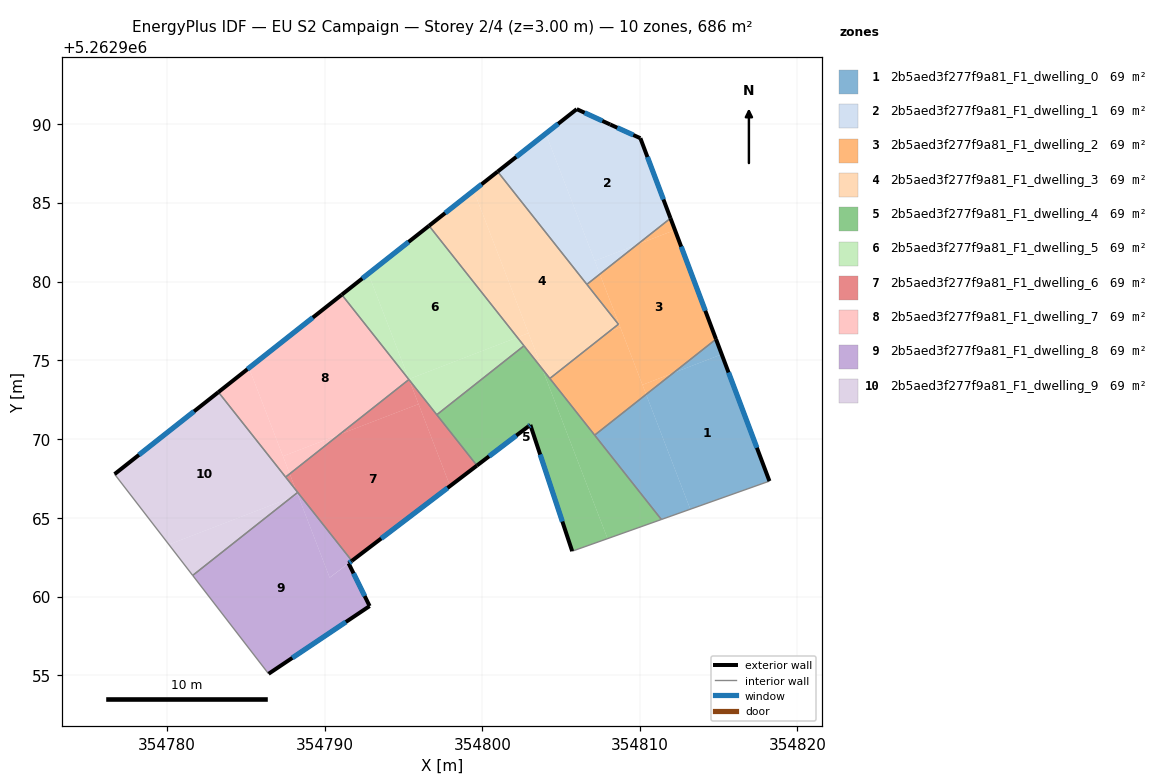
=== STOREY PLAN SPEC (per zone: floor XY polygon, exterior-wall plan segments, windows/doors) ===
zone 1: 2b5aed3f277f9a81_F1_dwelling_0  (68.6 m²)
  floor: (354815.20, 5262975.38) (354818.23, 5262967.33) (354813.21, 5262965.55) (354810.40, 5262972.83) (354812.12, 5262974.19)
  floor: (354814.84, 5262976.34) (354815.20, 5262975.38) (354812.12, 5262974.19)
  floor: (354810.40, 5262972.83) (354813.21, 5262965.55) (354811.37, 5262964.89) (354807.13, 5262970.25)
  exterior wall: (354818.23, 5262967.33) – (354814.84, 5262976.34)  [9.6 m]
    window: (354817.43, 5262969.45) – (354815.63, 5262974.23)  [8.1 m²]
  interior walls: 3
zone 2: 2b5aed3f277f9a81_F1_dwelling_1  (68.6 m²)
  floor: (354810.04, 5262989.10) (354811.95, 5262984.02) (354809.84, 5262982.35) (354807.14, 5262981.31) (354804.03, 5262989.39) (354806.00, 5262990.94) (354808.12, 5262989.97)
  floor: (354809.84, 5262982.35) (354807.46, 5262980.47) (354807.14, 5262981.31)
  floor: (354804.03, 5262989.39) (354807.46, 5262980.47) (354806.64, 5262979.82) (354800.98, 5262986.98)
  exterior wall: (354806.00, 5262990.94) – (354800.98, 5262986.98)  [6.4 m]
    window: (354804.82, 5262990.01) – (354802.16, 5262987.91)  [5.4 m²]
  exterior wall: (354808.12, 5262989.97) – (354806.00, 5262990.94)  [2.3 m]
    window: (354807.62, 5262990.20) – (354806.50, 5262990.71)  [2.0 m²]
  exterior wall: (354810.04, 5262989.10) – (354808.12, 5262989.97)  [2.1 m]
    window: (354809.59, 5262989.30) – (354808.57, 5262989.76)  [1.8 m²]
  exterior wall: (354811.95, 5262984.02) – (354810.04, 5262989.10)  [5.4 m]
    window: (354811.50, 5262985.21) – (354810.49, 5262987.90)  [4.6 m²]
  interior walls: 2
zone 3: 2b5aed3f277f9a81_F1_dwelling_2  (68.6 m²)
  floor: (354812.23, 5262983.27) (354814.84, 5262976.34) (354812.12, 5262974.19) (354810.17, 5262973.44) (354807.46, 5262980.47) (354809.84, 5262982.35)
  floor: (354808.76, 5262977.10) (354810.40, 5262972.83) (354807.13, 5262970.25) (354804.29, 5262973.85) (354808.06, 5262976.83)
  floor: (354811.95, 5262984.02) (354812.23, 5262983.27) (354809.84, 5262982.35)
  floor: (354812.12, 5262974.19) (354810.40, 5262972.83) (354810.17, 5262973.44)
  floor: (354807.46, 5262980.47) (354808.76, 5262977.10) (354808.06, 5262976.83) (354808.64, 5262977.29) (354806.64, 5262979.82)
  exterior wall: (354814.84, 5262976.34) – (354811.95, 5262984.02)  [8.2 m]
    window: (354814.16, 5262978.14) – (354812.63, 5262982.21)  [6.9 m²]
  interior walls: 5
zone 4: 2b5aed3f277f9a81_F1_dwelling_3  (68.6 m²)
  floor: (354799.45, 5262985.77) (354802.93, 5262976.73) (354802.23, 5262976.45) (354796.62, 5262983.54)
  floor: (354802.93, 5262976.73) (354803.81, 5262974.45) (354802.23, 5262976.45)
  floor: (354800.98, 5262986.98) (354808.64, 5262977.29) (354804.29, 5262973.85) (354803.81, 5262974.45) (354799.45, 5262985.77)
  exterior wall: (354800.98, 5262986.98) – (354796.62, 5262983.54)  [5.5 m]
    window: (354799.95, 5262986.17) – (354797.64, 5262984.35)  [4.7 m²]
  interior walls: 5
zone 5: 2b5aed3f277f9a81_F1_dwelling_4  (68.6 m²)
  floor: (354803.81, 5262974.45) (354807.95, 5262963.68) (354805.71, 5262962.88) (354803.05, 5262970.90) (354802.93, 5262970.81) (354799.66, 5262968.32) (354797.11, 5262971.54) (354802.65, 5262975.92)
  floor: (354803.81, 5262974.45) (354811.37, 5262964.89) (354807.95, 5262963.68)
  exterior wall: (354803.05, 5262970.90) – (354805.71, 5262962.88)  [8.4 m]
    window: (354803.67, 5262969.02) – (354805.08, 5262964.77)  [7.1 m²]
  exterior wall: (354802.93, 5262970.81) – (354803.05, 5262970.90)  [0.1 m]
    window: (354802.96, 5262970.83) – (354803.02, 5262970.88)  [0.1 m²]
  exterior wall: (354799.66, 5262968.32) – (354802.93, 5262970.81)  [4.1 m]
    window: (354800.43, 5262968.90) – (354802.16, 5262970.23)  [3.5 m²]
  interior walls: 6
zone 6: 2b5aed3f277f9a81_F1_dwelling_5  (68.6 m²)
  floor: (354796.62, 5262983.54) (354802.23, 5262976.45) (354795.34, 5262973.81) (354792.77, 5262980.50)
  floor: (354792.77, 5262980.50) (354795.34, 5262973.81) (354795.37, 5262973.75) (354795.34, 5262973.78) (354791.08, 5262979.16)
  floor: (354802.23, 5262976.45) (354802.65, 5262975.92) (354797.11, 5262971.54) (354795.37, 5262973.75) (354795.34, 5262973.81)
  exterior wall: (354796.62, 5262983.54) – (354791.08, 5262979.17)  [7.1 m]
    window: (354795.32, 5262982.51) – (354792.38, 5262980.19)  [6.0 m²]
  interior walls: 4
zone 7: 2b5aed3f277f9a81_F1_dwelling_6  (68.6 m²)
  floor: (354795.96, 5262972.22) (354797.96, 5262967.02) (354791.72, 5262962.27) (354788.18, 5262966.74) (354787.78, 5262967.80) (354790.93, 5262970.29)
  floor: (354795.37, 5262973.75) (354799.66, 5262968.32) (354797.96, 5262967.02)
  floor: (354795.37, 5262973.75) (354795.96, 5262972.22) (354790.93, 5262970.29) (354795.34, 5262973.78)
  floor: (354787.78, 5262967.80) (354788.18, 5262966.75) (354787.52, 5262967.59)
  exterior wall: (354791.72, 5262962.27) – (354799.66, 5262968.32)  [10.0 m]
    window: (354793.59, 5262963.69) – (354797.80, 5262966.90)  [8.4 m²]
  interior walls: 5
zone 8: 2b5aed3f277f9a81_F1_dwelling_7  (68.6 m²)
  floor: (354791.08, 5262979.16) (354795.34, 5262973.78) (354790.93, 5262970.29) (354787.35, 5262968.91) (354785.20, 5262974.51)
  floor: (354785.20, 5262974.51) (354787.78, 5262967.80) (354787.52, 5262967.59) (354783.25, 5262972.98)
  floor: (354790.93, 5262970.29) (354787.78, 5262967.80) (354787.35, 5262968.91)
  exterior wall: (354791.08, 5262979.17) – (354783.25, 5262972.98)  [10.0 m]
    window: (354789.24, 5262977.71) – (354785.09, 5262974.43)  [8.4 m²]
  interior walls: 3
zone 9: 2b5aed3f277f9a81_F1_dwelling_8  (68.6 m²)
  floor: (354791.52, 5262962.11) (354792.85, 5262959.40) (354786.44, 5262955.10) (354781.62, 5262961.34) (354787.87, 5262966.29) (354788.29, 5262966.45) (354790.32, 5262961.20)
  floor: (354788.28, 5262966.62) (354791.72, 5262962.27) (354790.32, 5262961.21) (354788.25, 5262966.59)
  floor: (354788.24, 5262966.59) (354788.29, 5262966.45) (354787.87, 5262966.29)
  exterior wall: (354792.85, 5262959.40) – (354791.52, 5262962.11)  [3.0 m]
    window: (354792.54, 5262960.04) – (354791.83, 5262961.48)  [2.6 m²]
  exterior wall: (354786.44, 5262955.10) – (354792.85, 5262959.40)  [7.7 m]
    window: (354787.94, 5262956.11) – (354791.34, 5262958.39)  [6.5 m²]
  exterior wall: (354791.52, 5262962.11) – (354791.72, 5262962.27)  [0.3 m]
    window: (354791.56, 5262962.15) – (354791.67, 5262962.23)  [0.2 m²]
  interior walls: 3
zone 10: 2b5aed3f277f9a81_F1_dwelling_9  (68.6 m²)
  floor: (354783.25, 5262972.98) (354788.18, 5262966.75) (354788.24, 5262966.59) (354787.87, 5262966.29) (354780.11, 5262963.30) (354776.66, 5262967.77)
  floor: (354787.87, 5262966.29) (354781.62, 5262961.34) (354780.11, 5262963.30)
  exterior wall: (354783.25, 5262972.98) – (354776.66, 5262967.77)  [8.4 m]
    window: (354781.70, 5262971.76) – (354778.21, 5262969.00)  [7.1 m²]
  interior walls: 4

=== DERIVED (storey summary) ===
Building: EU S2 Campaign
Storey: 2 of 4  (floor level z = 3.00 m)
Storey gross floor area: 685.6 m²
Zones on this storey: 10
  - 2b5aed3f277f9a81_F1_dwelling_0: floor 68.6 m²; exterior wall 9.6 m (28.9 m²); 1 window(s) 8.1 m²; WWR 28.1%
  - 2b5aed3f277f9a81_F1_dwelling_1: floor 68.6 m²; exterior wall 16.3 m (48.8 m²); 4 window(s) 13.7 m²; WWR 28.1%
  - 2b5aed3f277f9a81_F1_dwelling_2: floor 68.6 m²; exterior wall 8.2 m (24.6 m²); 1 window(s) 6.9 m²; WWR 28.1%
  - 2b5aed3f277f9a81_F1_dwelling_3: floor 68.6 m²; exterior wall 5.5 m (16.6 m²); 1 window(s) 4.7 m²; WWR 28.1%
  - 2b5aed3f277f9a81_F1_dwelling_4: floor 68.6 m²; exterior wall 12.7 m (38.1 m²); 3 window(s) 10.7 m²; WWR 28.1%
  - 2b5aed3f277f9a81_F1_dwelling_5: floor 68.6 m²; exterior wall 7.1 m (21.2 m²); 1 window(s) 6.0 m²; WWR 28.1%
  - 2b5aed3f277f9a81_F1_dwelling_6: floor 68.6 m²; exterior wall 10.0 m (29.9 m²); 1 window(s) 8.4 m²; WWR 28.1%
  - 2b5aed3f277f9a81_F1_dwelling_7: floor 68.6 m²; exterior wall 10.0 m (29.9 m²); 1 window(s) 8.4 m²; WWR 28.1%
  - 2b5aed3f277f9a81_F1_dwelling_8: floor 68.6 m²; exterior wall 11.0 m (33.0 m²); 3 window(s) 9.3 m²; WWR 28.1%
  - 2b5aed3f277f9a81_F1_dwelling_9: floor 68.6 m²; exterior wall 8.4 m (25.2 m²); 1 window(s) 7.1 m²; WWR 28.1%
Zone adjacency (shared interzone walls):
  - 2b5aed3f277f9a81_F1_dwelling_0 ↔ 2b5aed3f277f9a81_F1_dwelling_2
  - 2b5aed3f277f9a81_F1_dwelling_0 ↔ 2b5aed3f277f9a81_F1_dwelling_4
  - 2b5aed3f277f9a81_F1_dwelling_1 ↔ 2b5aed3f277f9a81_F1_dwelling_2
  - 2b5aed3f277f9a81_F1_dwelling_1 ↔ 2b5aed3f277f9a81_F1_dwelling_3
  - 2b5aed3f277f9a81_F1_dwelling_2 ↔ 2b5aed3f277f9a81_F1_dwelling_3
  - 2b5aed3f277f9a81_F1_dwelling_2 ↔ 2b5aed3f277f9a81_F1_dwelling_4
  - 2b5aed3f277f9a81_F1_dwelling_3 ↔ 2b5aed3f277f9a81_F1_dwelling_4
  - 2b5aed3f277f9a81_F1_dwelling_3 ↔ 2b5aed3f277f9a81_F1_dwelling_5
  - 2b5aed3f277f9a81_F1_dwelling_4 ↔ 2b5aed3f277f9a81_F1_dwelling_5
  - 2b5aed3f277f9a81_F1_dwelling_4 ↔ 2b5aed3f277f9a81_F1_dwelling_6
  - 2b5aed3f277f9a81_F1_dwelling_5 ↔ 2b5aed3f277f9a81_F1_dwelling_6
  - 2b5aed3f277f9a81_F1_dwelling_5 ↔ 2b5aed3f277f9a81_F1_dwelling_7
  - 2b5aed3f277f9a81_F1_dwelling_6 ↔ 2b5aed3f277f9a81_F1_dwelling_7
  - 2b5aed3f277f9a81_F1_dwelling_6 ↔ 2b5aed3f277f9a81_F1_dwelling_8
  - 2b5aed3f277f9a81_F1_dwelling_6 ↔ 2b5aed3f277f9a81_F1_dwelling_9
  - 2b5aed3f277f9a81_F1_dwelling_7 ↔ 2b5aed3f277f9a81_F1_dwelling_9
  - 2b5aed3f277f9a81_F1_dwelling_8 ↔ 2b5aed3f277f9a81_F1_dwelling_9